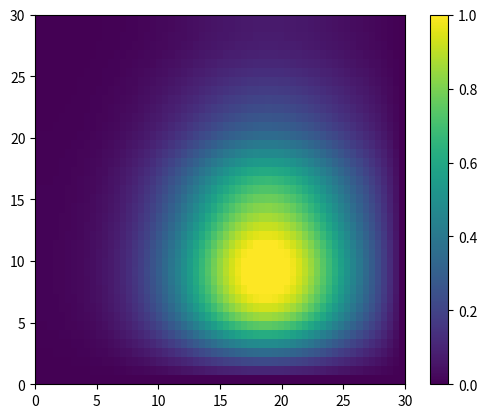

Write Python code to recreate this figure.
import numpy as np
import matplotlib.pyplot as plt
import math

k = 4
alpha = 1
T = 3
Q = 100
t_final = 5
delta_x = 0.5
delta_y = delta_x
delta_t = (delta_x**2)/(4*k) - 0.0125
tempo = np.arange(0, t_final, delta_t)
c = np.zeros((41,61))
c_futuro = np.zeros((41,61))

for t in tempo:
  for x in range(0, 60):
    for y in range(0, 40):
      dcdx = (alpha*(c[y][x+1] - c[y][x-1])/(delta_x*2))
      dcdy = ((alpha*math.sin(y*(math.pi/5)))*(c[y+1][x] - c[y-1][x])/(2*delta_y))
      d2cdx2 = k*((c[y][x+1] - 2*c[y][x] + c[y][x-1])/(delta_x**2))
      d2cdy2 = k*((c[y+1][x] - 2*c[y][x] + c[y-1][x])/(delta_y**2))
      if(t < 2 and x == 30 and y == 30):
        q = Q/(delta_x*delta_y)
      else:
        q = 0
      c_futuro[y][x] = c[y][x] + delta_t*(-dcdx - dcdy + d2cdx2 + d2cdy2 + q)
      if(c_futuro[y][x] < 0):
        c_futuro[y][x] = 0
      if(y == 0):
        c_futuro[0][x] = c_futuro[1][x]
      elif(y == 60):
        c_futuro[60][x] = c_futuro[59][x]
      elif(x == 0):
        c_futuro[y][0] = c_futuro[y][1]
      elif(x == 60):
        c_futuro[y][60] = c_futuro[y][59]
  c = np.copy(c_futuro)
plt.imshow(c_futuro, vmin=0, vmax=1, extent=(0,30,0,30))
print(c_futuro[40][40])
# plt.gca().invert_xaxis()
# plt.gca().invert_yaxis()
plt.colorbar()
plt.show()
print(c_futuro)